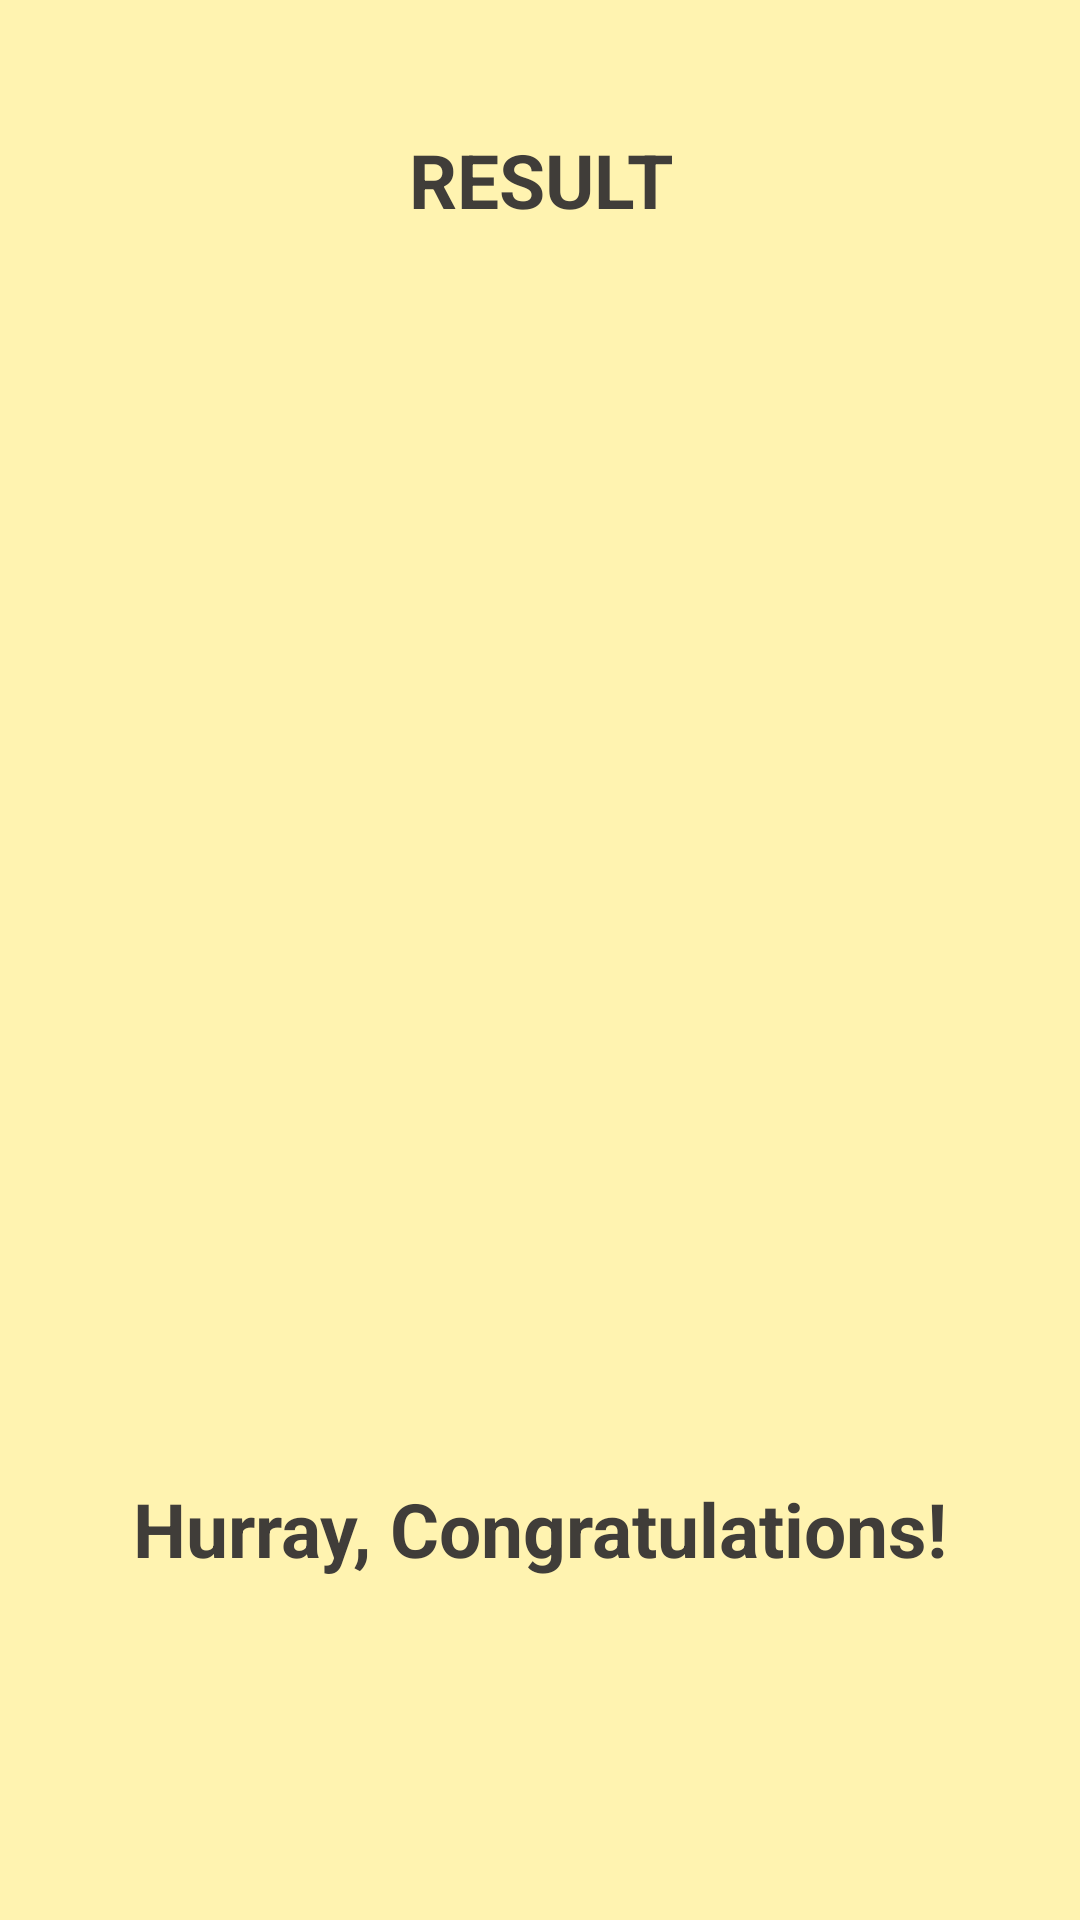

Here is an Android app screen rendered from its layout file. Give the layout XML and the strings, colors and styles it references.
<!-- AndroidManifest.xml: application theme Theme.AppCompat.Light.NoActionBar -->
<!-- res/layout/activity_result.xml -->
<?xml version="1.0" encoding="utf-8"?>
<LinearLayout xmlns:android="http://schemas.android.com/apk/res/android"
    xmlns:app="http://schemas.android.com/apk/res-auto"
    xmlns:tools="http://schemas.android.com/tools"
    android:layout_width="match_parent"
    android:layout_height="match_parent"
    android:background="#fff3b0"
    android:orientation="vertical"
    android:gravity="center_horizontal"
    android:padding="20dp"
    tools:context=".ResultActivity">

    <TextView
        android:id="@+id/tv_result"
        android:layout_width="match_parent"
        android:layout_height="wrap_content"
        android:layout_marginTop="23dp"
        android:gravity="center"
        android:text="RESULT"
        android:textColor="#403d39"
        android:textSize="25sp"
        android:textStyle="bold" />

    <ImageView
        android:id="@+id/iv_trophy"
        android:layout_width="200dp"
        android:layout_height="400dp"
        android:contentDescription="image"
        android:src="@drawable/trophy_png_25082" />

    <TextView
        android:id="@+id/tv_congrats"
        android:layout_width="wrap_content"
        android:layout_height="wrap_content"
        android:layout_marginTop="16dp"
        android:text="Hurray, Congratulations!"
        android:textColor="#403d39"
        android:textSize="25sp"
        android:textStyle="bold"
        />

    <TextView
        android:id="@+id/tv_username"
        android:layout_width="wrap_content"
        android:layout_height="wrap_content"
        android:layout_marginTop="25dp"
        android:textColor="#403d39"
        android:textSize="22sp"
        android:textStyle="bold"
        tools:text="Username" />

    <TextView
        android:id="@+id/tv_score"
        android:layout_width="wrap_content"
        android:layout_height="wrap_content"
        android:layout_marginTop="10dp"
        android:textColor="@android:color/secondary_text_dark"
        android:textSize="20sp"
        tools:text="Your score is 4 out of 5"
        />

    <Button
        android:id="@+id/btn_finish"
        android:layout_width="match_parent"
        android:layout_height="wrap_content"
        android:layout_marginTop="10dp"
        android:backgroundTint="@android:color/background_light"
        android:text="FINISH"
        android:textColor="@color/design_default_color_primary"
        android:textSize="18sp"
        android:textStyle="bold"
        />


</LinearLayout>
<!-- resources referenced by this layout -->
<resources>

</resources>
